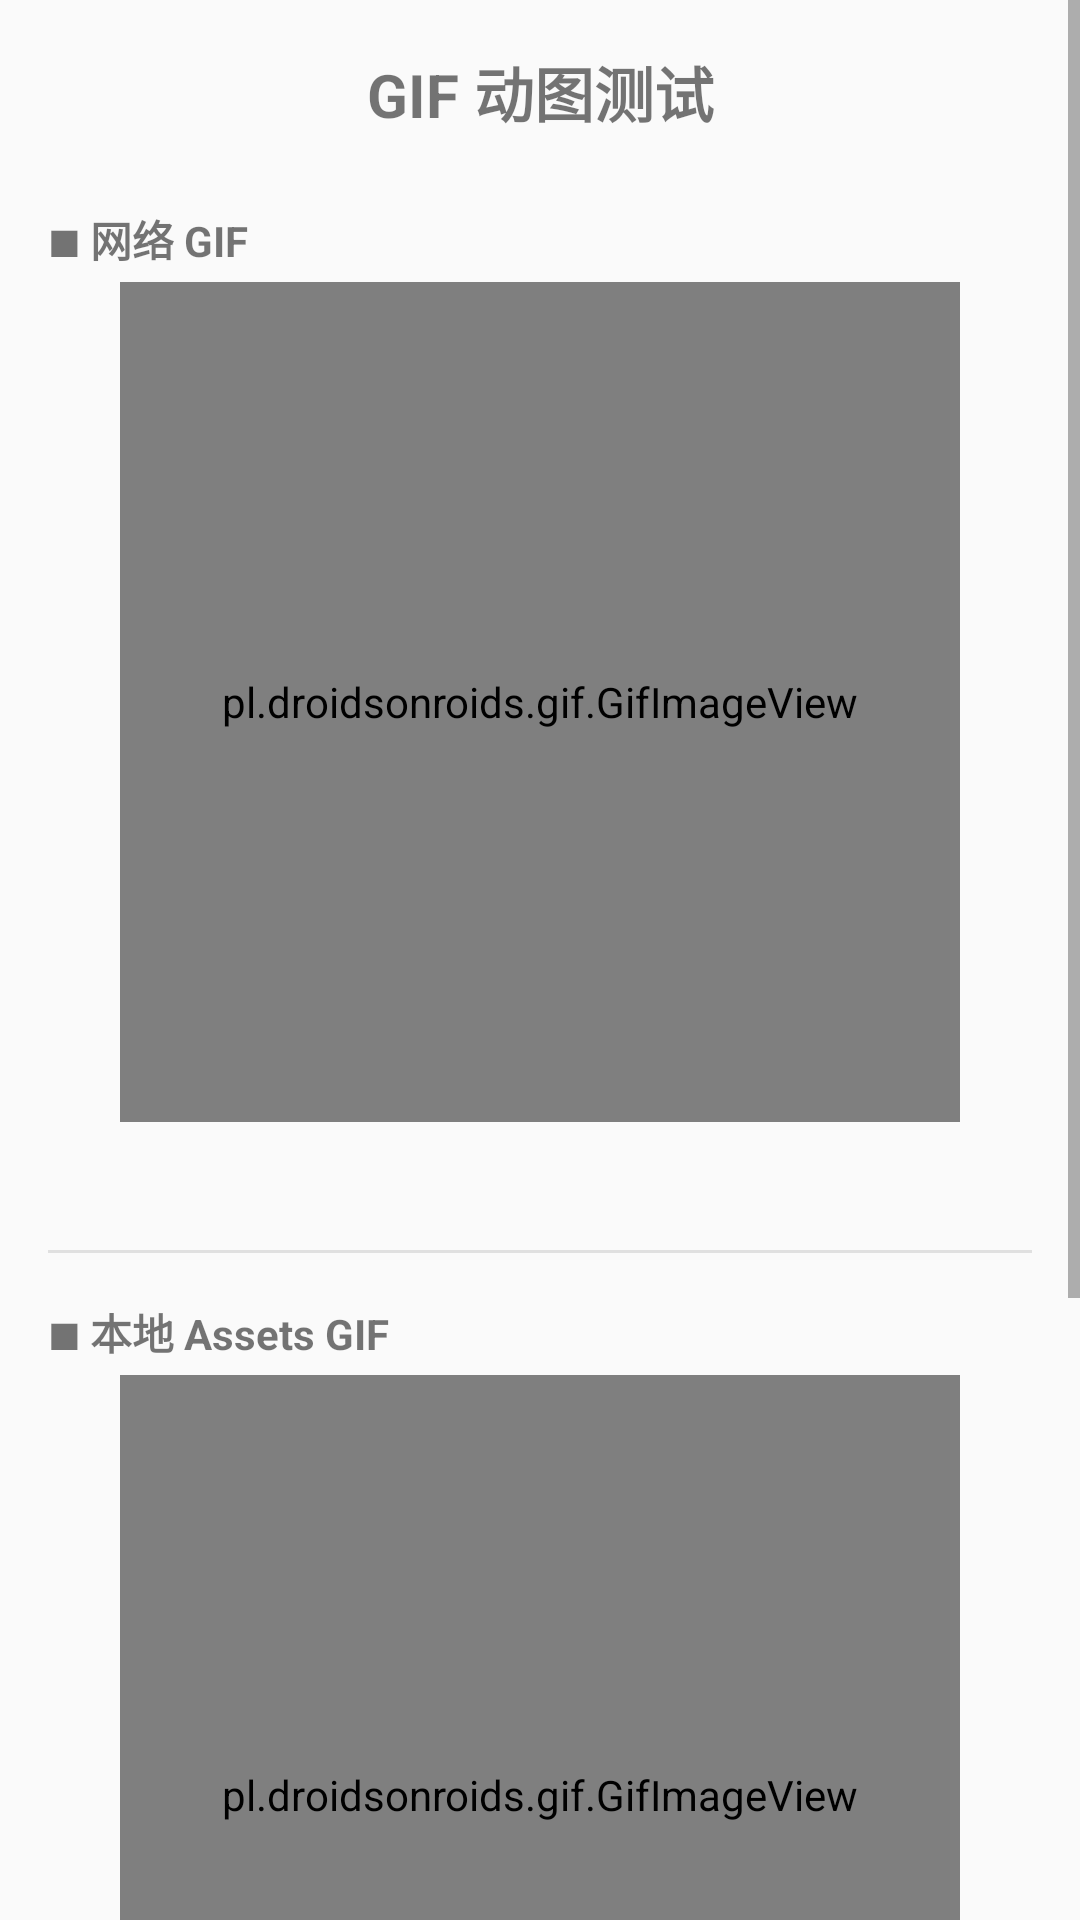

Layout XML and referenced resources for this Android screen:
<!-- AndroidManifest.xml: application theme AppTheme -->
<!-- res/layout/activity_gif_test.xml -->
<?xml version="1.0" encoding="utf-8"?>
<ScrollView xmlns:android="http://schemas.android.com/apk/res/android"
    android:layout_width="match_parent"
    android:layout_height="match_parent"
    android:fillViewport="true">

    <LinearLayout
        android:layout_width="match_parent"
        android:layout_height="wrap_content"
        android:orientation="vertical"
        android:padding="16dp"
        android:gravity="center_horizontal">

        <TextView
            android:layout_width="match_parent"
            android:layout_height="wrap_content"
            android:text="GIF 动图测试"
            android:textSize="20sp"
            android:textStyle="bold"
            android:gravity="center"
            android:layout_marginBottom="16dp" />

        
        <TextView
            android:layout_width="match_parent"
            android:layout_height="wrap_content"
            android:text="■ 网络 GIF"
            android:textSize="14sp"
            android:textStyle="bold"
            android:layout_marginTop="8dp"
            android:layout_marginBottom="4dp" />

        <pl.droidsonroids.gif.GifImageView
            android:id="@+id/gif_url"
            android:layout_width="280dp"
            android:layout_height="280dp"
            android:scaleType="fitCenter"
            android:background="#F0F0F0" />

        <TextView
            android:id="@+id/tv_url_info"
            android:layout_width="wrap_content"
            android:layout_height="wrap_content"
            android:textSize="11sp"
            android:textColor="#888"
            android:layout_marginTop="4dp"
            android:layout_marginBottom="16dp" />

        <View
            android:layout_width="match_parent"
            android:layout_height="1dp"
            android:background="#E0E0E0"
            android:layout_marginVertical="8dp" />

        
        <TextView
            android:layout_width="match_parent"
            android:layout_height="wrap_content"
            android:text="■ 本地 Assets GIF"
            android:textSize="14sp"
            android:textStyle="bold"
            android:layout_marginTop="8dp"
            android:layout_marginBottom="4dp" />

        <pl.droidsonroids.gif.GifImageView
            android:id="@+id/gif_assets"
            android:layout_width="280dp"
            android:layout_height="280dp"
            android:scaleType="fitCenter"
            android:background="#F0F0F0" />

        <TextView
            android:id="@+id/tv_assets_info"
            android:layout_width="wrap_content"
            android:layout_height="wrap_content"
            android:textSize="11sp"
            android:textColor="#888"
            android:layout_marginTop="4dp"
            android:layout_marginBottom="16dp" />

        <View
            android:layout_width="match_parent"
            android:layout_height="1dp"
            android:background="#E0E0E0"
            android:layout_marginVertical="8dp" />

        
        <TextView
            android:layout_width="match_parent"
            android:layout_height="wrap_content"
            android:text="■ 操作"
            android:textSize="14sp"
            android:textStyle="bold"
            android:layout_marginTop="8dp"
            android:layout_marginBottom="8dp" />

        <LinearLayout
            android:layout_width="match_parent"
            android:layout_height="wrap_content"
            android:orientation="horizontal"
            android:gravity="center">

            <Button
                android:id="@+id/btn_play"
                android:layout_width="0dp"
                android:layout_height="wrap_content"
                android:layout_weight="1"
                android:text="播放"
                android:layout_marginEnd="4dp" />

            <Button
                android:id="@+id/btn_pause"
                android:layout_width="0dp"
                android:layout_height="wrap_content"
                android:layout_weight="1"
                android:text="暂停"
                android:layout_marginEnd="4dp" />

            <Button
                android:id="@+id/btn_reload"
                android:layout_width="0dp"
                android:layout_height="wrap_content"
                android:layout_weight="1"
                android:text="重载" />

        </LinearLayout>

        <LinearLayout
            android:layout_width="match_parent"
            android:layout_height="wrap_content"
            android:orientation="horizontal"
            android:gravity="center"
            android:layout_marginTop="8dp">

            <Button
                android:id="@+id/btn_speed"
                android:layout_width="0dp"
                android:layout_height="wrap_content"
                android:layout_weight="1"
                android:text="1x / 2x / 0.5x"
                android:layout_marginEnd="4dp" />

            <Button
                android:id="@+id/btn_clear"
                android:layout_width="0dp"
                android:layout_height="wrap_content"
                android:layout_weight="1"
                android:text="释放 GIF" />

        </LinearLayout>

    </LinearLayout>

</ScrollView>
<!-- resources referenced by this layout -->
<resources>
  <style name="AppTheme" parent="AppBaseTheme">
        
          <item name="android:windowSplashscreenContent">@drawable/background_splash</item>
  
      </style>
  <style name="AppBaseTheme" parent="Theme.AppCompat.Light.NoActionBar">
          
          <item name="colorPrimary">@color/colorPrimary</item>
          <item name="colorPrimaryDark">@color/colorPrimaryDark</item>
          <item name="colorAccent">@color/colorAccent</item>
  
          <item name="android:statusBarColor" tools:targetApi="l">@android:color/transparent</item>
          
          <item name="android:windowNoTitle">true</item>
          <item name="android:windowTranslucentStatus">false</item>
          <item name="android:windowTranslucentNavigation">false</item>
          <item name="android:forceDarkAllowed" tools:targetApi="q">false</item>
          <item name="android:alertDialogTheme">@style/dialog_style</item>
      </style>
  <!-- drawable background_splash (drawable) -->
  <?xml version="1.0" encoding="utf-8"?>
  <layer-list xmlns:android="http://schemas.android.com/apk/res/android"
      android:opacity="opaque">
      <item>
          <bitmap
              android:layout_width="match_parent"
              android:layout_height="match_parent"
              android:src="@mipmap/bg_splash" />
      </item>
  
      <item android:bottom="160dp">
          <bitmap
              android:layout_width="255dp"
              android:layout_height="66dp"
              android:gravity="center"
              android:src="@drawable/brvah_sample_footer_loading" />
      </item>
  
  </layer-list>
  <color name="colorPrimary">#6200EE</color>
  <color name="colorPrimaryDark">#3700B3</color>
  <color name="colorAccent">#03DAC5</color>
  <style name="dialog_style" parent="Theme.AppCompat.Dialog.MinWidth">
          <item name="android:windowFrame">@null</item>
          <item name="android:windowIsFloating">true</item>
          <item name="android:windowIsTranslucent">true</item>
          <item name="android:windowNoTitle">true</item>
          <item name="android:background">@android:color/holo_red_dark</item>
          <item name="android:windowBackground">@android:color/holo_red_dark</item>
  
          <item name="android:backgroundDimAmount">0.5</item>
          <item name="android:backgroundDimEnabled">true</item>
          <item name="android:windowMinWidthMajor">50%</item>
          <item name="android:windowMinWidthMinor">50%</item>
  
  
      </style>
</resources>
